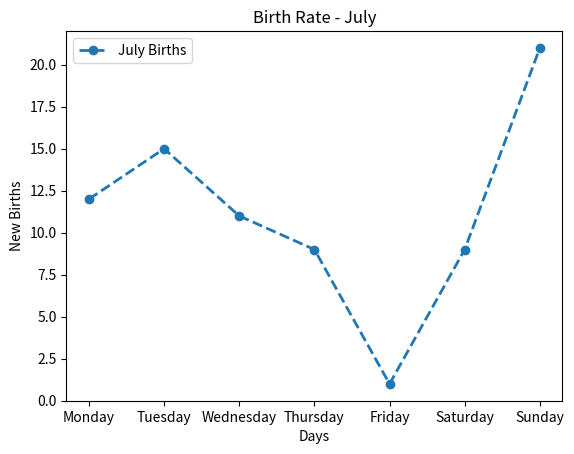
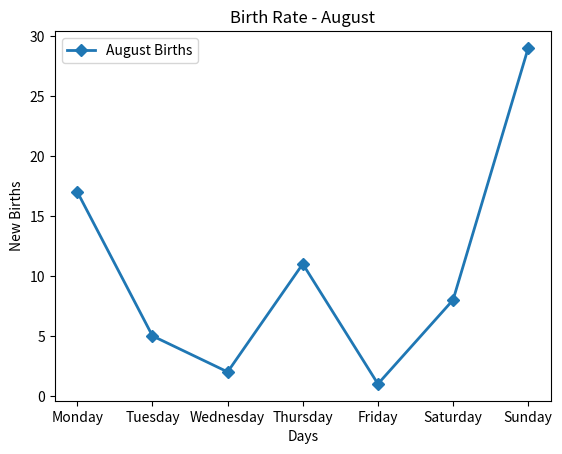
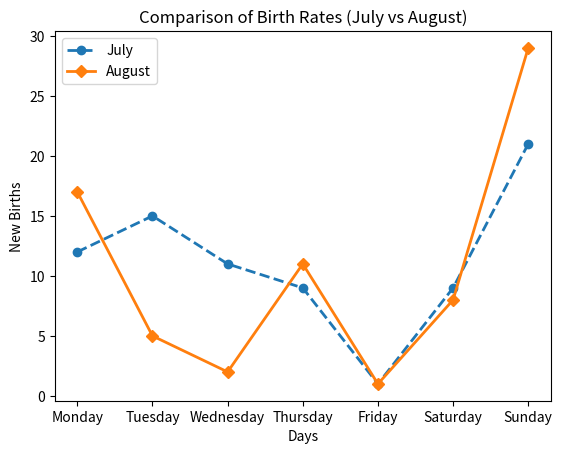
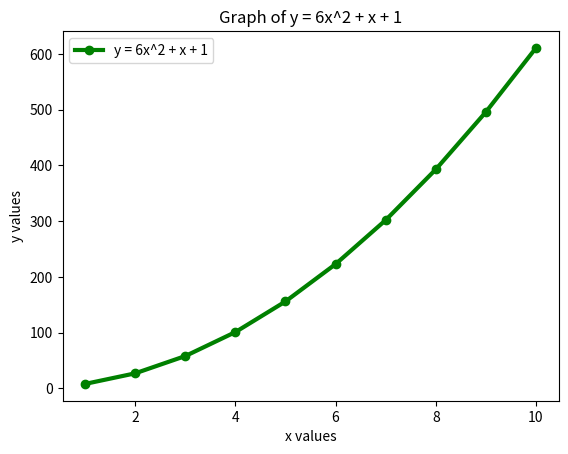

The script that saved these images, in order:
import matplotlib.pyplot as plt
import numpy as np
import pandas as pd

# 1. Create July data
days = ['Monday','Tuesday','Wednesday','Thursday','Friday','Saturday','Sunday']
july_births = [12, 15, 11, 9, 1, 9, 21]

df_july = pd.DataFrame({
    'Day': days,
    'New Births': july_births
})

print("July Data:\n", df_july)

# Line plot for July
plt.plot(df_july['Day'], df_july['New Births'],
         linestyle='dashed', marker='o', linewidth=2, label='July Births')

plt.xlabel('Days')
plt.ylabel('New Births')
plt.title('Birth Rate - July')
plt.legend()
plt.show()


# 3. Create August data
aug_births = [17, 5, 2, 11, 1, 8, 29]

df_aug = pd.DataFrame({
    'Day': days,
    'New Births': aug_births
})

print("\nAugust Data:\n", df_aug)

# Line plot for August
plt.plot(df_aug['Day'], df_aug['New Births'],
         linestyle='solid', marker='D', linewidth=2, label='August Births')

plt.xlabel('Days')
plt.ylabel('New Births')
plt.title('Birth Rate - August')
plt.legend()
plt.show()


# 5. Compare both months
plt.plot(days, july_births,
         linestyle='dashed', marker='o', linewidth=2, label='July')

plt.plot(days, aug_births,
         linestyle='solid', marker='D', linewidth=2, label='August')

plt.xlabel('Days')
plt.ylabel('New Births')
plt.title('Comparison of Birth Rates (July vs August)')
plt.legend()
plt.show()


# 6. Solve equation y = 6x^2 + x + 1
x = np.arange(1, 11)
y = (6 * x**2) + x + 1

plt.plot(x, y, 'g', linewidth=3, marker='o', label='y = 6x^2 + x + 1')

plt.xlabel('x values')
plt.ylabel('y values')
plt.title('Graph of y = 6x^2 + x + 1')
plt.legend()
plt.show()
